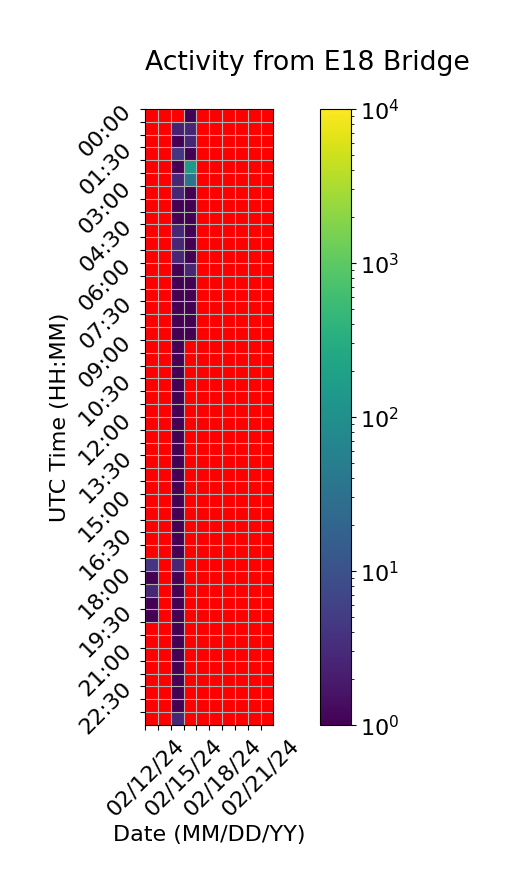

The data file committed next to this chart (first rows):
Time (UTC), 02/12/24, 02/13/24, 02/14/24, 02/15/24, 02/16/24, 02/17/24, 02/18/24, 02/19/24, 02/20/24, 02/21/24
00:00, , 0.0, 0.0, 1.0, 0.0, 0.0, 0.0, 0.0, 0.0, 0.0
00:30, , 0.0, 2.333, 2.667, 0.0, 0.0, 0.0, 0.0, 0.0, 0.0
01:00, , 0.0, 1.0, 2.667, 0.0, 0.0, 0.0, 0.0, 0.0, 0.0
01:30, , 0.0, 4.333, 1.0, 0.0, 0.0, 0.0, 0.0, 0.0, 0.0
02:00, , 0.0, 1.0, 140.3, 0.0, 0.0, 0.0, 0.0, 0.0, 0.0
02:30, , 0.0, 2.667, 34.67, 0.0, 0.0, 0.0, 0.0, 0.0, 0.0
03:00, , 0.0, 2.667, 1.0, 0.0, 0.0, 0.0, 0.0, 0.0, 0.0
03:30, , 0.0, 1.0, 1.0, 0.0, 0.0, 0.0, 0.0, 0.0, 0.0
04:00, , 0.0, 1.0, 1.0, 0.0, 0.0, 0.0, 0.0, 0.0, 0.0
04:30, , 0.0, 2.667, 1.0, 0.0, 0.0, 0.0, 0.0, 0.0, 0.0
05:00, , 0.0, 2.667, 1.0, 0.0, 0.0, 0.0, 0.0, 0.0, 0.0
05:30, , 0.0, 2.667, 1.0, 0.0, 0.0, 0.0, 0.0, 0.0, 0.0
06:00, , 0.0, 1.0, 2.667, 0.0, 0.0, 0.0, 0.0, 0.0, 0.0
06:30, , 0.0, 1.0, 1.0, 0.0, 0.0, 0.0, 0.0, 0.0, 0.0
07:00, , 0.0, 1.0, 1.0, 0.0, 0.0, 0.0, 0.0, 0.0, 0.0
07:30, , 0.0, 1.0, 1.0, 0.0, 0.0, 0.0, 0.0, 0.0, 0.0
08:00, , 0.0, 1.0, 1.0, 0.0, 0.0, 0.0, 0.0, 0.0, 0.0
08:30, , 0.0, 1.0, 1.0, 0.0, 0.0, 0.0, 0.0, 0.0, 0.0
09:00, , 0.0, 1.0, 0.0, 0.0, 0.0, 0.0, 0.0, 0.0, 0.0
09:30, , 0.0, 1.0, 0.0, 0.0, 0.0, 0.0, 0.0, 0.0, 0.0
10:00, , 0.0, 1.0, 0.0, 0.0, 0.0, 0.0, 0.0, 0.0, 
10:30, , 0.0, 1.0, 0.0, 0.0, 0.0, 0.0, 0.0, 0.0, 
11:00, , 0.0, 1.0, 0.0, 0.0, 0.0, 0.0, 0.0, 0.0, 
11:30, , 0.0, 1.0, 0.0, 0.0, 0.0, 0.0, 0.0, 0.0, 
12:00, , 0.0, 1.0, 0.0, 0.0, 0.0, 0.0, 0.0, 0.0, 
12:30, , 0.0, 1.0, 0.0, 0.0, 0.0, 0.0, 0.0, 0.0, 
13:00, , 0.0, 1.0, 0.0, 0.0, 0.0, 0.0, 0.0, 0.0, 
13:30, , 0.0, 1.0, 0.0, 0.0, 0.0, 0.0, 0.0, 0.0, 
14:00, , 0.0, 1.0, 0.0, 0.0, 0.0, 0.0, 0.0, 0.0, 
14:30, , 0.0, 1.0, 0.0, 0.0, 0.0, 0.0, 0.0, 0.0, 
15:00, , 0.0, 1.0, 0.0, 0.0, 0.0, 0.0, 0.0, 0.0, 
15:30, , 0.0, 1.0, 0.0, 0.0, 0.0, 0.0, 0.0, 0.0, 
16:00, , 0.0, 1.0, 0.0, 0.0, 0.0, 0.0, 0.0, 0.0, 
16:30, , 0.0, 1.0, 0.0, 0.0, 0.0, 0.0, 0.0, 0.0, 
17:00, , 0.0, 1.0, 0.0, 0.0, 0.0, 0.0, 0.0, 0.0, 
17:30, 4.0, 0.0, 2.667, 0.0, 0.0, 0.0, 0.0, 0.0, 0.0, 
18:00, 1.0, 0.0, 1.0, 0.0, 0.0, 0.0, 0.0, 0.0, 0.0, 
18:30, 2.667, 0.0, 1.0, 0.0, 0.0, 0.0, 0.0, 0.0, 0.0, 
19:00, 1.0, 0.0, 1.0, 0.0, 0.0, 0.0, 0.0, 0.0, 0.0, 
19:30, 0.6667, 0.0, 1.0, 0.0, 0.0, 0.0, 0.0, 0.0, 0.0, 
20:00, 0.0, 0.0, 1.0, 0.0, 0.0, 0.0, 0.0, 0.0, 0.0, 
20:30, 0.0, 0.0, 1.0, 0.0, 0.0, 0.0, 0.0, 0.0, 0.0, 
21:00, 0.0, 0.0, 1.0, 0.0, 0.0, 0.0, 0.0, 0.0, 0.0, 
21:30, 0.0, 0.0, 1.0, 0.0, 0.0, 0.0, 0.0, 0.0, 0.0, 
22:00, 0.0, 0.0, 1.0, 0.0, 0.0, 0.0, 0.0, 0.0, 0.0, 
22:30, 0.0, 0.0, 1.0, 0.0, 0.0, 0.0, 0.0, 0.0, 0.0, 
23:00, 0.0, 0.0, 1.0, 0.0, 0.0, 0.0, 0.0, 0.0, 0.0, 
23:30, 0.0, 0.0, 2.667, 0.0, 0.0, 0.0, 0.0, 0.0, 0.0, 
